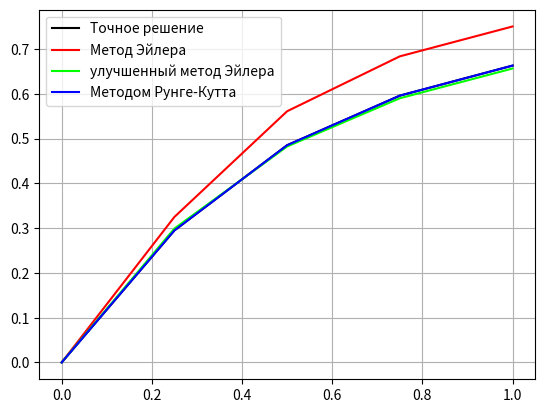

Source code (Python):
from scipy.integrate import odeint
import numpy as np
from matplotlib import pylab

m = 1.0
a = 1.3

a_ = 0
b_ = 1
x_0 = 0
y_0 = 0
eps = 0.001


def dy(x, y):
    return a * (1 - y**2) / ((1 + m) * x**2 + y**2 + 1)


def to_fixed(value, digits=0):
    if isinstance(value, list):
        return [to_fixed(i, digits) for i in value]

    return f'{value:.{digits}f}'


def exact(x):
    f = lambda y, x: a * (1 - y**2) / ((1 + m) * x**2 + y**2 + 1)
    sol = odeint(f, y_0, [a_, x])
    return sol[1][0]


def find_step():
    h = eps**0.25
    n = int((b_ - a_) // h)

    if n % 2 != 0:
        n += 1

    while check_step(n):
        n = n // 4 * 2

    while not check_step(n):
        n += 2

    return (b_ - a_) / n


def check_step(n):
    h = (b_ - a_) / n

    y2_1 = Runge_Kutta_(a_ + 2 * h, h)
    y2_2 = Runge_Kutta_(a_ + 2 * h, h * 2)
    delta = (1 / 15) * abs(y2_1 - y2_2)

    return delta < eps


def Runge_Kutta_(x, h):
    if x <= a_:
        return y_0

    prev_x = x - h
    prev_y = Runge_Kutta_(prev_x, h)

    k1 = dy(prev_x, prev_y)
    K2 = dy(prev_x + 0.5 * h, prev_y + 0.5 * h * k1)
    k3 = dy(prev_x + 0.5 * h, prev_y + 0.5 * h * K2)
    k4 = dy(x, prev_y + h * k3)

    return prev_y + h * (k1 + 2 * (K2 + k3) + k4) / 6


def Runge_Kutta(x, y, h):
    h_2 = h / 2

    K1 = dy(x, y)
    K2 = dy(x + h_2, y + h_2 * K1)
    K3 = dy(x + h_2, y + h_2 * K2)
    K4 = dy(x + h, y + h * K3)

    return y + (h / 6) * (K1 + 2 * (K2 + K3) + K4)


def Euler(xs, step, improve=True):
    ys = []
    y = y_0
    for x in xs:
        ys.append(y)
        y = next_y(x, y, step, improve)
    return ys


def next_y(x, y, h, improve=True):
    if improve:
        delta_y = h * dy(x + h / 2, y + h / 2 * dy(x, y))
    else:
        delta_y = h * dy(x, y)

    return y + delta_y


if __name__ == '__main__':
    print(f'Исходные данные: {a:.1f}(1 - y²) / ({1 + m:.1f}x² + y² + 1))')
    print(f'Интервал [{a_}, {b_}]')
    print(f'Погрешность ε = {eps:.0e}')
    print(f'y({x_0}) = {y_0}')

    exact_points = []
    euler_points_g = []
    euler_points_b = []
    runge_kutta_points = []

    step = find_step()
    X = np.arange(a_, b_ + step, step)

    # exact points
    x = a_
    while x <= b_:
        r2 = exact(x)
        exact_points.append(r2)
        x += step
    # Euler points
    euler_points_g = Euler(X, step, True)
    euler_points_b = Euler(X, step, False)

    # Runge-Kutta points
    y = y_0
    for x in X:
        runge_kutta_points.append(y)
        y = Runge_Kutta(x, y, step)


    print()
    print(f"Значения функции в точках (метод Эйлера):\t\t\t {to_fixed(euler_points_b, 4)}")
    print(f"Значения функции в точках (улучшенный метод Эйлера): {to_fixed(euler_points_g, 4)}")
    print(f"Значения функции в точках (метод Рунге-Кутта):\t\t {to_fixed(runge_kutta_points, 4)}")
    print('Точное решение:\t\t\t\t\t\t\t\t\t\t', to_fixed(exact_points, 4))

    pylab.cla()
    pylab.plot(X, exact_points, label="Точное решение", color=(0, 0, 0))
    pylab.plot(X, euler_points_b, label="Метод Эйлера", color=(1, 0, 0))
    pylab.plot(X, euler_points_g, label="улучшенный метод Эйлера", color=(0, 1, 0))
    pylab.plot(X, runge_kutta_points, label="Методом Рунге-Кутта ", color=(0, 0, 1))
    pylab.grid(True)
    pylab.legend()
    pylab.savefig("lab9.png")
    pylab.show()
